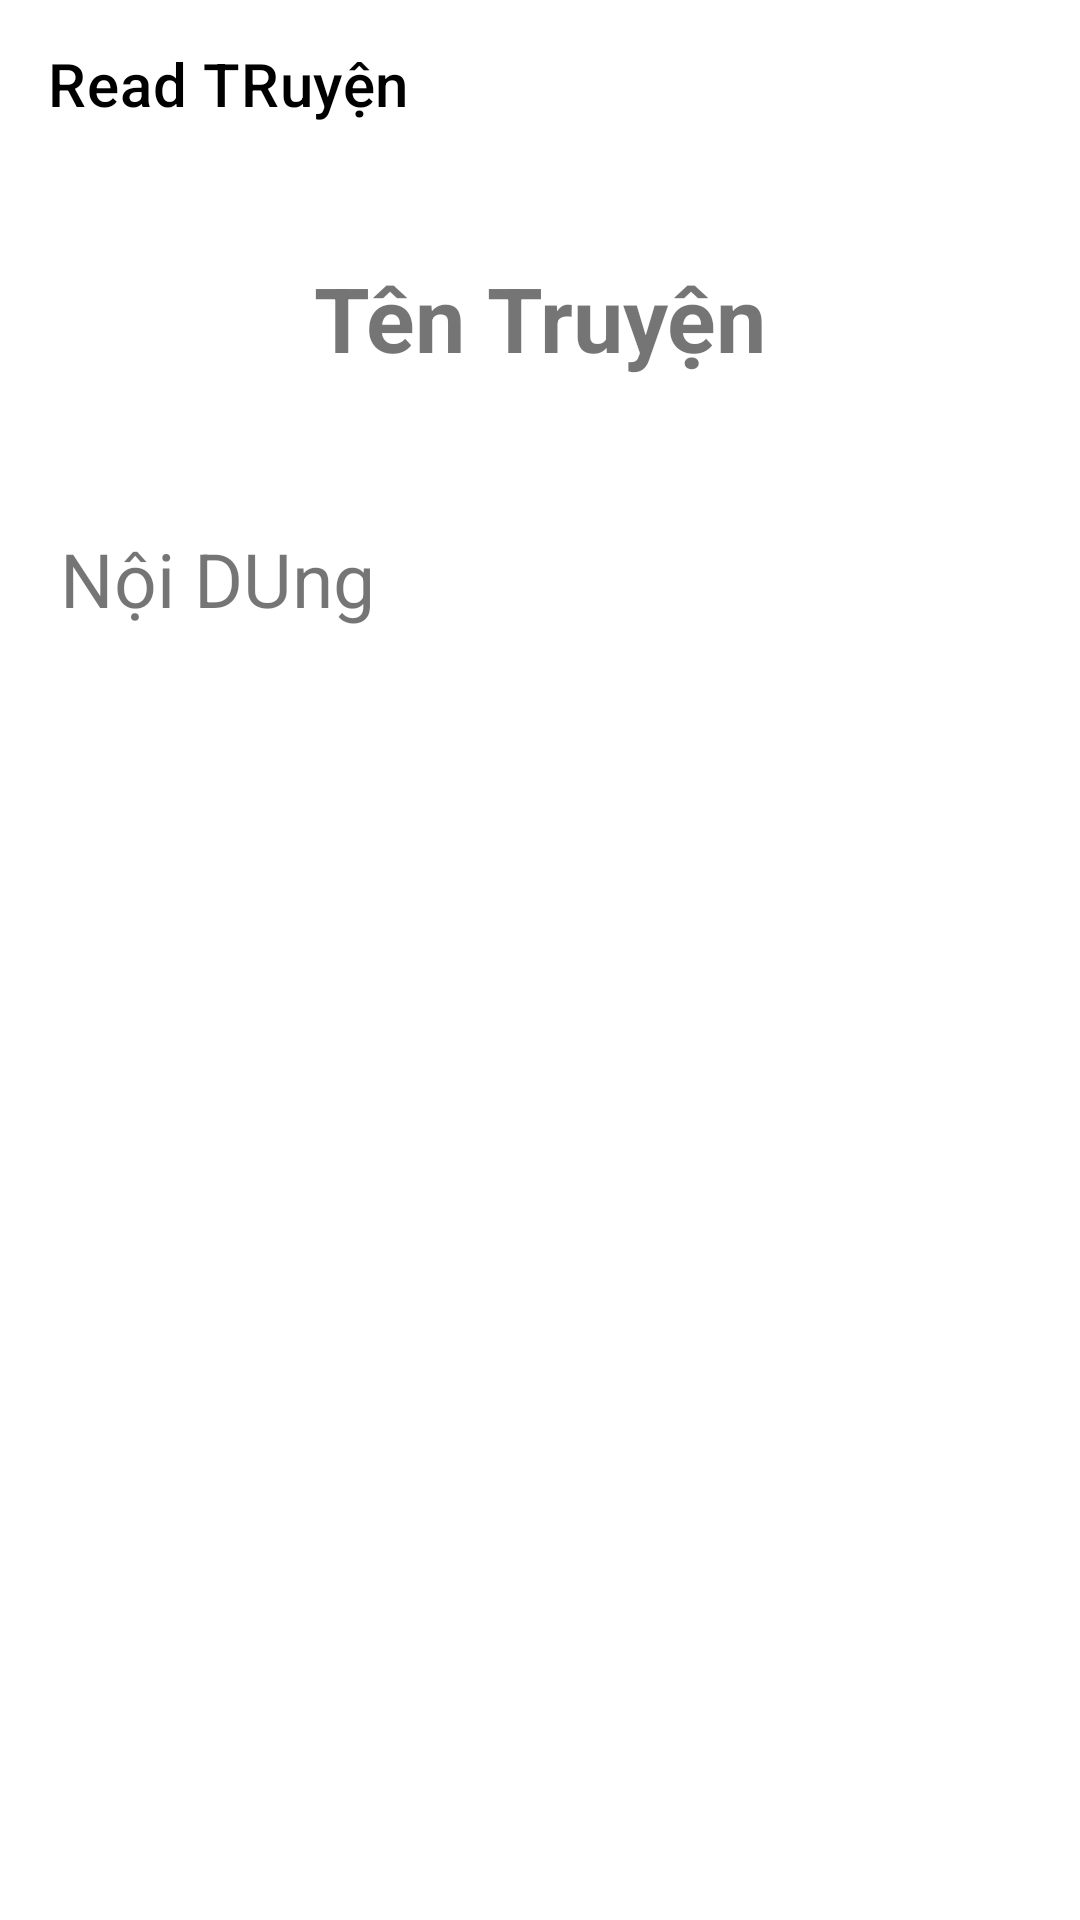

Produce the Android XML layout that renders to this screen, including the resource entries it uses.
<!-- AndroidManifest.xml: application theme Theme.App_fun -->
<!-- res/layout/activity_main_readbook.xml -->
<?xml version="1.0" encoding="utf-8"?>
<LinearLayout xmlns:android="http://schemas.android.com/apk/res/android"
    xmlns:app="http://schemas.android.com/apk/res-auto"
    xmlns:tools="http://schemas.android.com/tools"
    android:layout_width="match_parent"
    android:layout_height="match_parent"
    android:orientation="vertical"
    tools:context=".MainReadbook">
    <androidx.appcompat.widget.Toolbar
        android:background="#FFFFFF"
        app:titleTextColor="#000000"
        android:id="@+id/toolbarmanhinhread"
        app:title="Read TRuyện"
        android:layout_width="match_parent"
        android:layout_height="?attr/actionBarSize" />
    <TextView
        android:textSize="30sp"
        android:textStyle="bold"
        android:gravity="center"
        android:text="Tên Truyện"
        android:id="@+id/TenTruyen"
        android:layout_width="match_parent"
        android:layout_height="100dp" />
    <TextView
        android:scrollbars="vertical"
        android:textSize="25sp"
        android:text="Nội DUng"
        android:layout_margin="20dp"
        android:id="@+id/NoiDung"
        android:layout_width="match_parent"
        android:layout_height="match_parent"/>

</LinearLayout>
<!-- resources referenced by this layout -->
<resources>
  <style name="Theme.App_fun" parent="Theme.MaterialComponents.DayNight.NoActionBar">
          
          <item name="colorPrimary">@color/purple_500</item>
          <item name="colorPrimaryVariant">@color/purple_700</item>
          <item name="colorOnPrimary">@color/white</item>
          
          <item name="colorSecondary">@color/teal_200</item>
          <item name="colorSecondaryVariant">@color/teal_700</item>
          <item name="colorOnSecondary">@color/black</item>
          
          <item name="android:statusBarColor" tools:targetApi="l">?attr/colorPrimaryVariant</item>
          
      </style>
  <!-- not gathered from this repository: default colours our renderer supplied (Android Studio template values) -->
  <color name="purple_500">#FF6200EE</color>
  <color name="purple_700">#FF3700B3</color>
  <color name="teal_200">#FF03DAC5</color>
  <color name="teal_700">#FF018786</color>
  <color name="black">#FF000000</color>
  <color name="white">#FFFFFFFF</color>
</resources>
